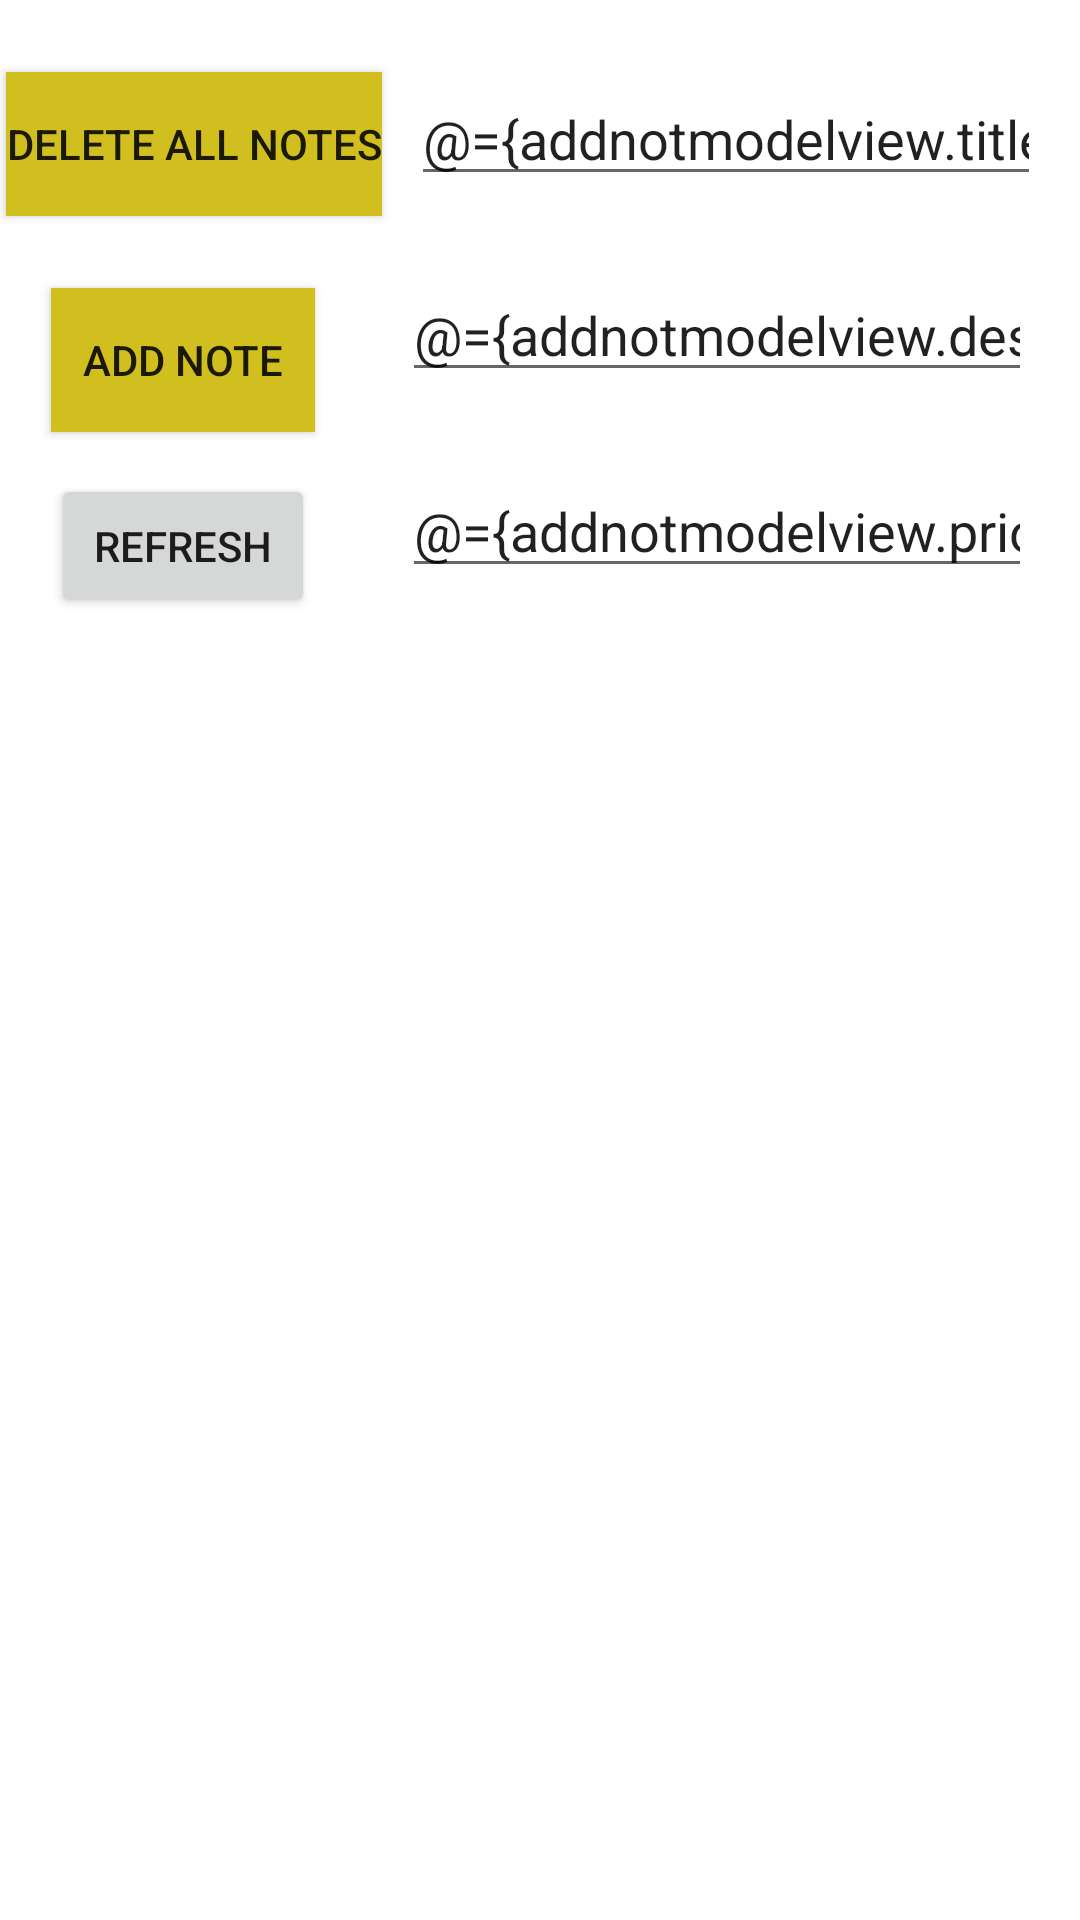

Here is an Android app screen rendered from its layout file. Give the layout XML and the strings, colors and styles it references.
<!-- AndroidManifest.xml: application theme Theme.SimpleAppMvvm -->
<!-- res/layout/activity_add_note.xml -->
<?xml version="1.0" encoding="utf-8"?>
<layout xmlns:android="http://schemas.android.com/apk/res/android"
    xmlns:app="http://schemas.android.com/apk/res-auto"
    xmlns:tools="http://schemas.android.com/tools">


<data >
    <variable
        name="addnotmodelview"
        type="com.example.simpleappmvvm.viewmodel.NoteViewModel" />
</data>

    <androidx.constraintlayout.widget.ConstraintLayout
        android:layout_width="match_parent"
        android:layout_height="match_parent"
        tools:context=".Add_note">

        <EditText

            android:id="@+id/Title"
            android:layout_width="wrap_content"
            android:layout_height="wrap_content"
            android:layout_marginStart="8dp"
            android:layout_marginTop="24dp"
            android:layout_marginEnd="11dp"
            android:ems="10"
            android:hint="Title"
            android:inputType="textPersonName"
            android:text="@={addnotmodelview.title}"
            app:layout_constraintEnd_toEndOf="parent"
            app:layout_constraintStart_toEndOf="@+id/button2"
            app:layout_constraintTop_toTopOf="parent" />

        <EditText
            android:id="@+id/description"
            android:layout_width="wrap_content"
            android:layout_height="wrap_content"
            android:layout_marginTop="24dp"
            android:layout_marginEnd="16dp"
            android:ems="10"
            android:hint="Description"
            android:inputType="textPersonName"
            android:text="@={addnotmodelview.description}"
            app:layout_constraintEnd_toEndOf="parent"
            app:layout_constraintTop_toBottomOf="@+id/Title" />

        <EditText
            android:id="@+id/priority"
            android:layout_width="wrap_content"
            android:layout_height="wrap_content"
            android:layout_marginTop="24dp"
            android:layout_marginEnd="16dp"
            android:ems="10"
            android:hint="Priority"
            android:inputType="textPersonName"
            android:text="@={addnotmodelview.priority}"
            app:layout_constraintEnd_toEndOf="parent"
            app:layout_constraintTop_toBottomOf="@+id/description" />

        <Button
            android:id="@+id/button"
            android:layout_width="wrap_content"
            android:layout_height="wrap_content"
            android:layout_marginTop="24dp"

            android:background="#7E2A2A"
            android:backgroundTint="#D1BF1F"
            android:onClick="@{()->addnotmodelview.Savedata()}"
            android:text="add note"
            app:layout_constraintEnd_toEndOf="@+id/button2"
            app:layout_constraintEnd_toStartOf="@+id/description"
            app:layout_constraintHorizontal_bias="0.371"
            app:layout_constraintStart_toStartOf="parent"
            app:layout_constraintTop_toBottomOf="@+id/button2" />

        <Button
            android:id="@+id/button2"
            android:layout_width="wrap_content"
            android:layout_height="48dp"
            android:layout_marginTop="24dp"
            android:background="#7E2A2A"

            android:backgroundTint="#D1BF1F"
            android:onClick="@{()->addnotmodelview.deleteallNote()}"
            android:text="Delete all notes"
            app:layout_constraintEnd_toStartOf="@+id/Title"
            app:layout_constraintStart_toStartOf="parent"
            app:layout_constraintTop_toTopOf="parent" />

        <androidx.recyclerview.widget.RecyclerView
            android:id="@+id/recycleview"
            android:layout_width="0dp"
            android:layout_height="0dp"
            android:layout_marginTop="8dp"
            app:layout_constraintBottom_toBottomOf="parent"
            app:layout_constraintEnd_toEndOf="parent"
            app:layout_constraintStart_toStartOf="parent"
            app:layout_constraintTop_toBottomOf="@+id/button5"
            app:layout_constraintVertical_bias="1.0" />

        <Button

            android:id="@+id/button5"
            android:layout_width="0dp"
            android:layout_height="48dp"

            android:layout_marginTop="24dp"
            android:text="refresh"
            app:layout_constraintBottom_toBottomOf="@+id/priority"
            app:layout_constraintEnd_toEndOf="@+id/button"
            app:layout_constraintStart_toStartOf="@+id/button"
            app:layout_constraintTop_toBottomOf="@+id/button" />

    </androidx.constraintlayout.widget.ConstraintLayout>
</layout>
<!-- resources referenced by this layout -->
<resources>
  <style name="Theme.SimpleAppMvvm" parent="Theme.MaterialComponents.DayNight.DarkActionBar">
          
          <item name="colorPrimary">@color/purple_500</item>
          <item name="colorPrimaryVariant">@color/purple_700</item>
          <item name="colorOnPrimary">@color/white</item>
          
          <item name="colorSecondary">@color/teal_200</item>
          <item name="colorSecondaryVariant">@color/teal_700</item>
          <item name="colorOnSecondary">@color/black</item>
          
          <item name="android:statusBarColor" tools:targetApi="l">?attr/colorPrimaryVariant</item>
          
      </style>
  <!-- not gathered from this repository: default colours our renderer supplied (Android Studio template values) -->
  <color name="purple_500">#FF6200EE</color>
  <color name="purple_700">#FF3700B3</color>
  <color name="teal_200">#FF03DAC5</color>
  <color name="teal_700">#FF018786</color>
  <color name="black">#FF000000</color>
  <color name="white">#FFFFFFFF</color>
</resources>
